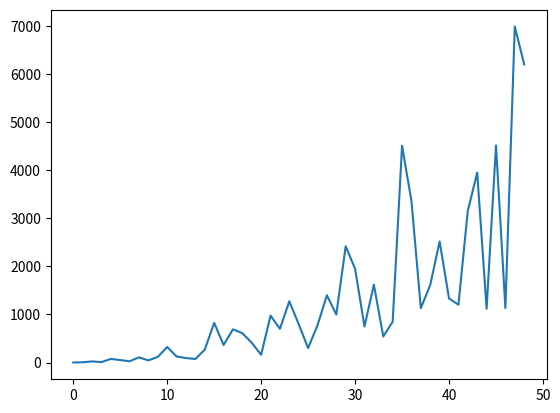

This chart was generated by the following Python code:
import random

import matplotlib.pyplot as plt

# Για διάφορα μεγέθη τετραγώνου n, μετράμε πόσα βήματα χρειάζεται ένας
# τυχαίος περίπατος για να φτάσει στην άκρη.

st = []
for n in range(1, 50):
    steps = 0
    x = 0
    y = 0
    ax = [x]
    ay = [y]
    while abs(x) < n and abs(y) < n:
        r = random.random()
        if r < 0.25:
            y += 1
        elif r < 0.5:
            x += 1
        elif r < 0.75:
            y -= 1
        else:
            x -= 1
        steps += 1
        ax.append(x)
        ay.append(y)
    st.append(steps)

print(st)

plt.plot(st)
plt.show()
